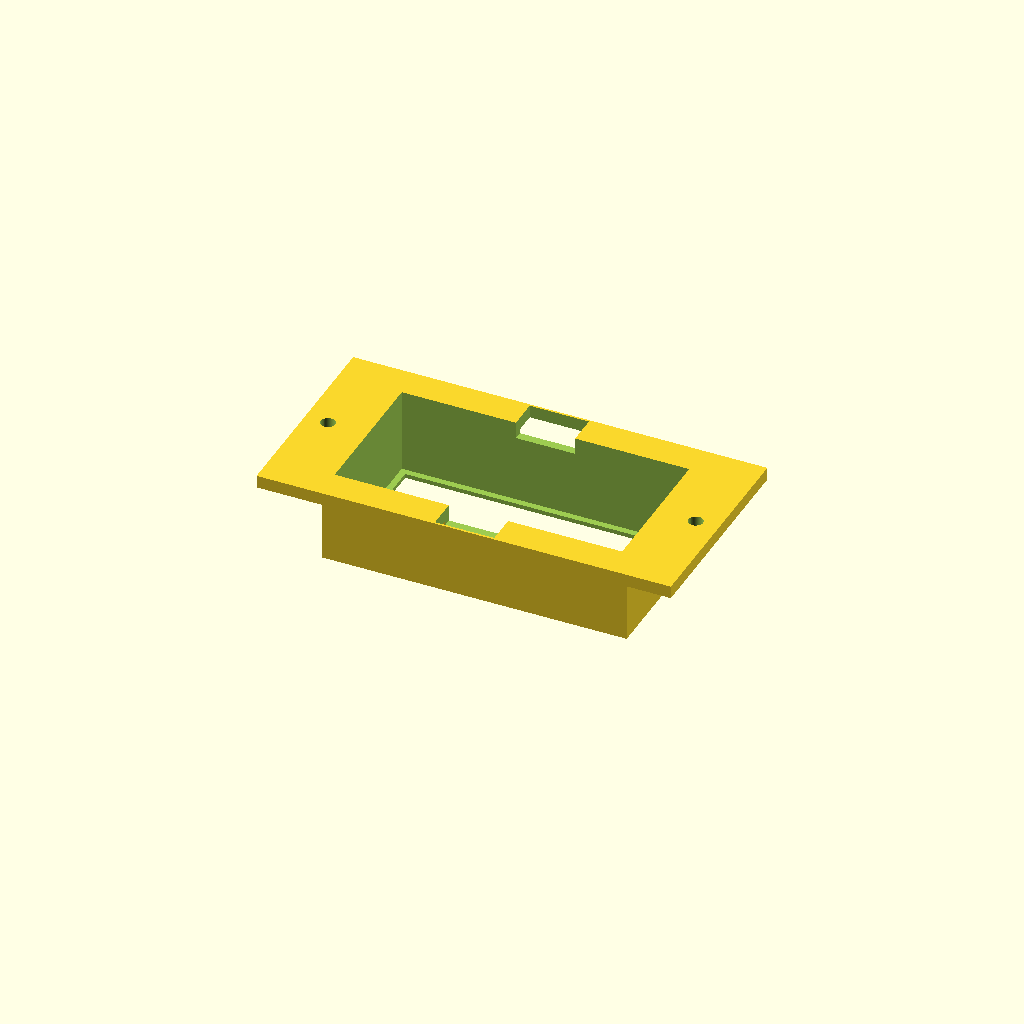
Cell 1: the model at its default parameters.
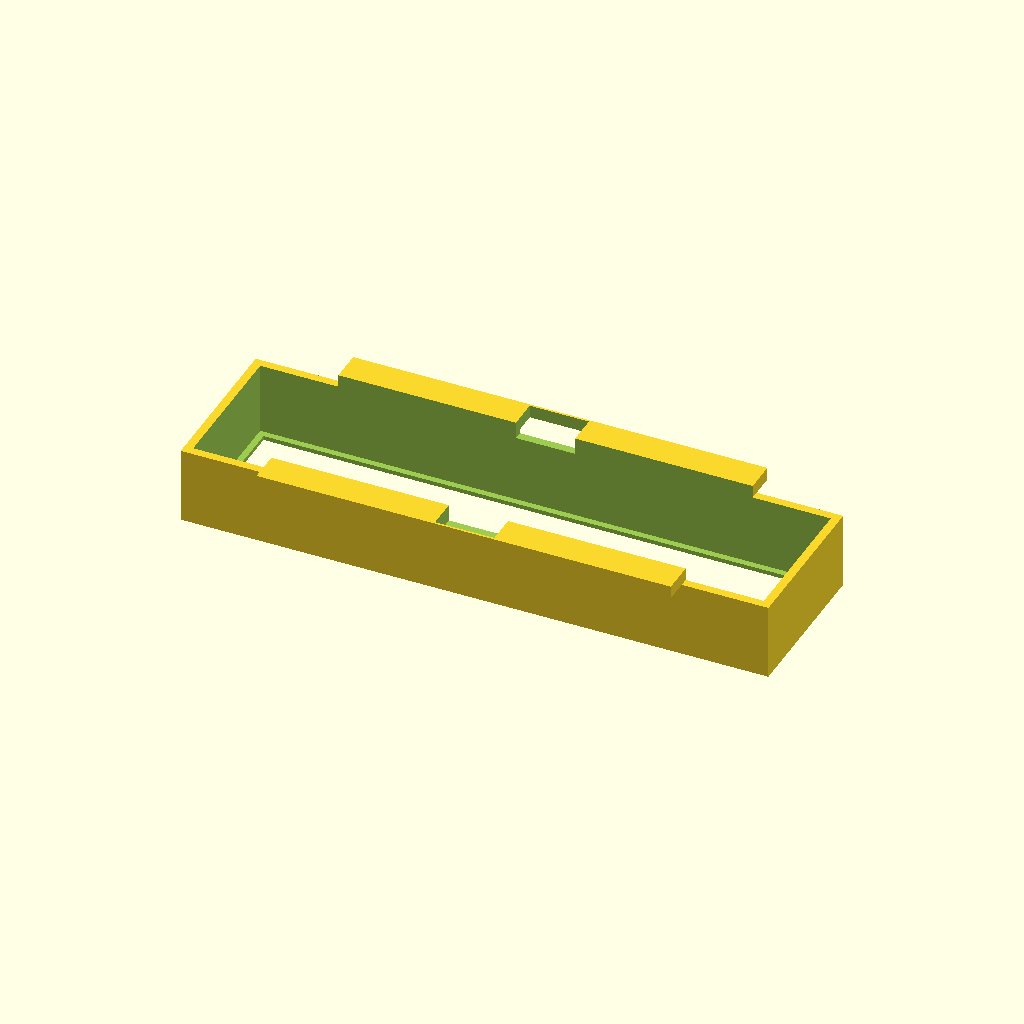
Cell 2: holder_l = 134 (everything else at default).
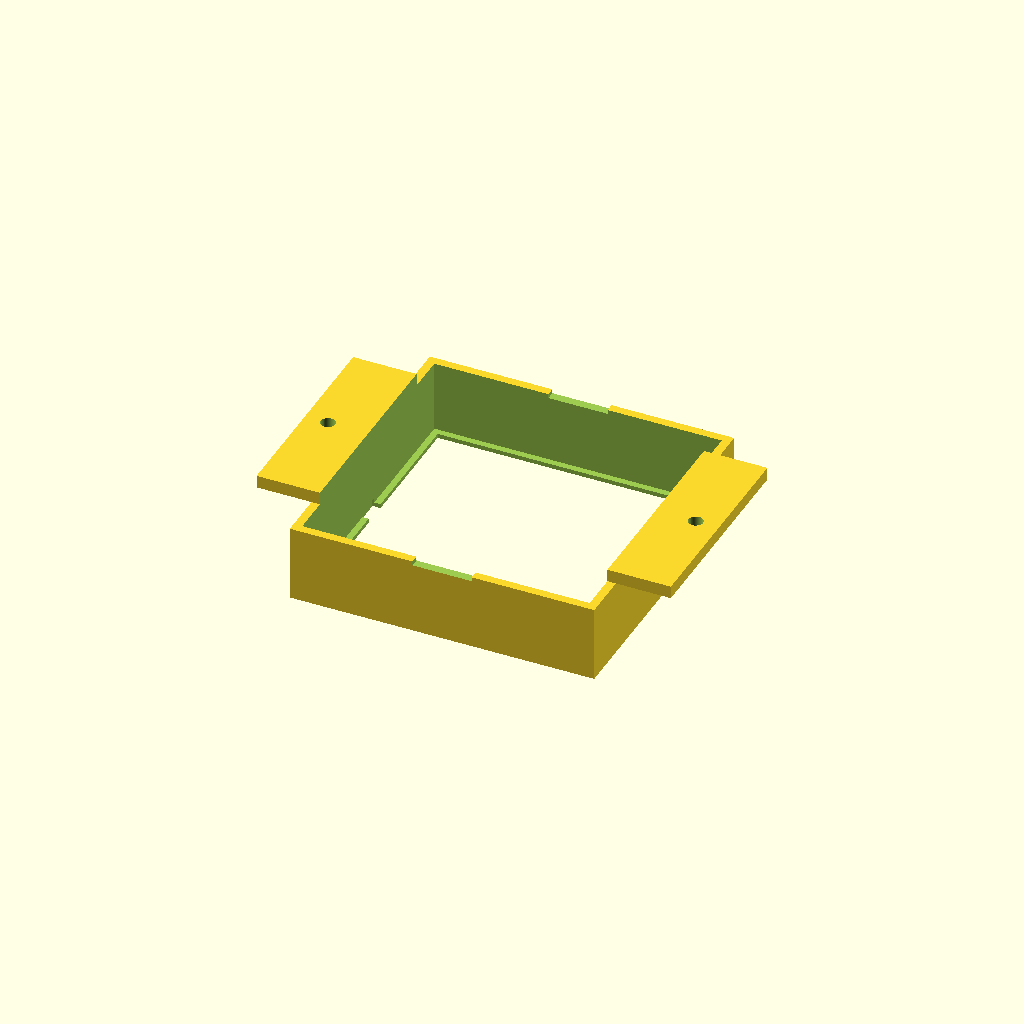
Cell 3 — holder_w set to 66, the other parameters unchanged.
One fixed orthographic camera (rotation 55°, 0°, 25°; colour scheme Cornfield) for every cell.
Source of the model, hardware/battery/2xAA_recessed_holder_bezel.scad:
/*
 InfoWindow: two-AA rechargeable battery holder mounting bezel
 Experimental fit-check v0.1. NOT a final fabrication drawing.
 Designed around a common enclosed holder 67 x 33 x 19 mm,
 e.g. Multicomp MP000368/MP000375. Verify actual holder and
 Perspex dimensions before cutting. Assumes battery holder has a
 removable lid accessible from the REAR (positive Z).

 Coordinate model: Perspex rear surface is z=0, Perspex/front-screen
 space is negative Z. The flange remains on the Perspex rear face;
 the sleeve projects through a rectangular slot towards the display.
 External M3 fasteners clamp the bezel to the Perspex via washers;
 do not tap or countersink thin Perspex directly.

 This printed part is a MOUNTING BEZEL, not a battery holder.
 An actual battery holder provides the metal contacts and lid.
 The holder is retained in the bezel by a removable nonconductive
 side adhesive/clip solution developed after test fit. Do not glue
 the lid shut. Verify sufficient room for lid sliding direction.
*/
$fn=48;

// Measured nominal 2x AA box dimensions in millimetres.
holder_l=67;
holder_w=33;
holder_h=19;

// Printer/holder tolerance: 0.5mm clearance on EACH side.
clearance=0.5;
wall=2.0;
flange_thickness=3.0;
sleeve_depth=18.0;
flange_l=98;
flange_w=49;

// Screw holes through flange; Perspex holes should be independently
// drilled to a suitable clearance based on its thickness/expansion.
hole_d=3.4;
hole_spacing=87; // two mounting holes, separated along length

inside_l=holder_l+2*clearance;
inside_w=holder_w+2*clearance;
sleeve_l=inside_l+2*wall;
sleeve_w=inside_w+2*wall;

// Nominal Perspex rectangular slot: ~ (sleeve_l+1) x (sleeve_w+1).
// Here: 73mm x 39mm; verify after printing the bezel.

difference() {
    union() {
        // Rear-visible fixing flange z=0..3
        translate([-flange_l/2,-flange_w/2,0])
            cube([flange_l,flange_w,flange_thickness]);
        // Sleeve projecting through Perspex towards the screen
        translate([-sleeve_l/2,-sleeve_w/2,-sleeve_depth])
            cube([sleeve_l,sleeve_w,sleeve_depth]);
    }

    // Main receptacle; rear opening kept fully accessible.
    // Bottom 1mm of sleeve is a retaining ledge.
    translate([-inside_l/2,-inside_w/2,-sleeve_depth+1.0])
        cube([inside_l,inside_w,sleeve_depth+flange_thickness]);

    // Bottom opening retains a ~1.5mm wide seating lip.
    translate([-(inside_l-3)/2,-(inside_w-3)/2,-sleeve_depth-0.05])
        cube([inside_l-3,inside_w-3,1.15]);

    // Wire exit from near one short end of holder, through shelf.
    translate([-inside_l/2-0.4,-3,-sleeve_depth-0.05])
        cube([6,6,2.2]);

    // Finger-access cutouts on both long sides of the rear flange.
    // These permit pulling the enclosed battery box from the bezel
    // for lid removal even if its lid slides sideways.
    for(side=[-1,1])
      translate([-7.0,side>0 ? inside_w/2-0.5 : -inside_w/2-7.0,-1.0])
        cube([14.0,7.5,flange_thickness+1.1]);

    // Two accessible flat-head-free fixing holes.
    for(x=[-hole_spacing/2,hole_spacing/2])
      translate([x,0,-0.1])
        cylinder(h=flange_thickness+0.2,d=hole_d);
}
Customizer parameters (derived from the source; name, type, default, range or options):
holder_l: number, default 67
holder_w: number, default 33
holder_h: number, default 19
clearance: number, default 0.5
wall: number, default 2
flange_thickness: number, default 3
sleeve_depth: number, default 18
flange_l: number, default 98
flange_w: number, default 49
hole_d: number, default 3.4
hole_spacing: number, default 87
